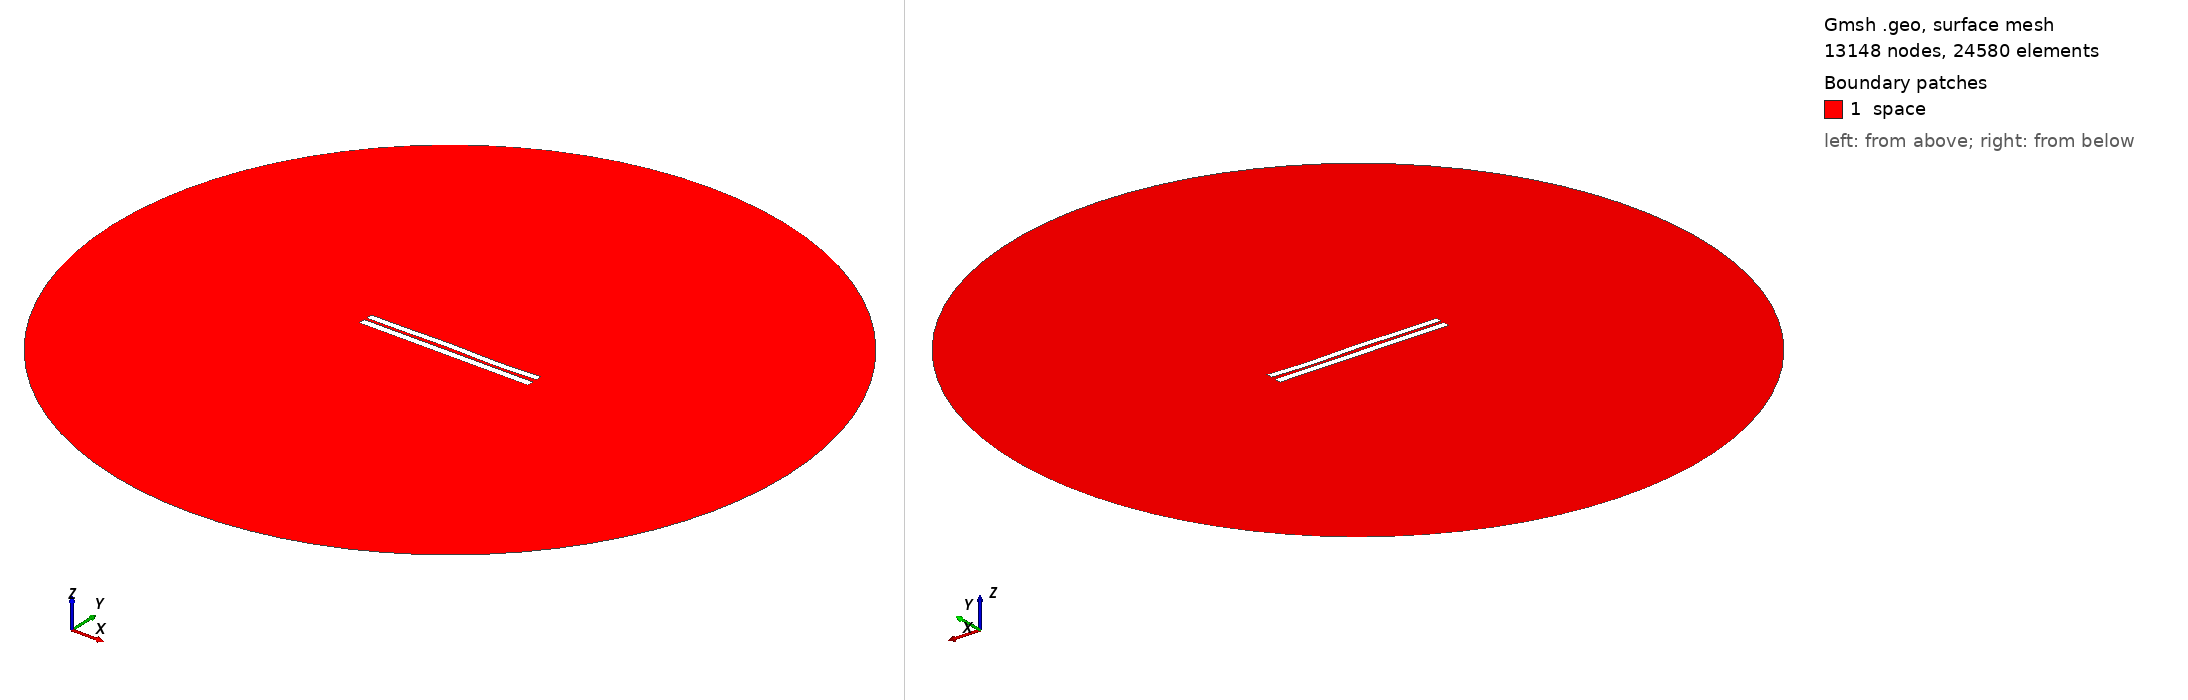

Gmsh geometry script, surface-meshed: 13148 nodes, 24580 surface elements. Boundary patches (legend numbers): 1 space. Left view from above one corner, right view from below the opposite corner. Legend entries are the model's physical surfaces. The drawing asked Gmsh for element sizes between 1% and 20% of the model's largest extent; the script's own settings can give other sizes.

=== 3721.geo (drawn) ===
//---------------------------------------
// Geometry kernel
//---------------------------------------

SetFactory("OpenCASCADE");



//---------------------------------------
// Parameters of the geometry
//---------------------------------------

// Overetch of the upper plate
overetch = 0.125;

// Distance between the plates
distance = 1.5;

// Discretization over the x axis (for the deformation)
nx = 50; 

// Length of the plate
L = 100 - overetch; 

// Number of modes
n = 4; 

// 1st mode coefficient
coeff(1) = 0.15;
beta(1) = 0.596864 * 3.1415926535 / L;

// 2nd mode coefficient
coeff(2) = 0.07499999999999998;
beta(2) = 1.49418 * 3.1415926535 / L;

// 3rd mode coefficient
coeff(3) = 0.15;
beta(3) = 2.50025 * 3.1415926535 / L;

// 4th mode coefficient
coeff(4) = -0.15;
beta(4) = 3.49999 * 3.1415926535 / L;



//---------------------------------------
// Upper plate (deformed rectangle)
//---------------------------------------

// Coordiantes of the upper plate
xmin = -50;
xmax = 50 - overetch;

// Height of the upper plate
yheight = 4 - 2 * overetch;

// Indexes of the points
UpperID[] = {};
LowerID[] = {};
LeftID[] = {};
RightID[] = {};

// Point index
p = 1;

// Horizontal edges
For i In {1:nx}
    x = xmin + (i-1)*(xmax - xmin)/(nx-1);

    y_bottom = distance / 2 + overetch;
    For j In {1:n}
        C = (Cosh(beta(j)*L) + Cos(beta(j)*L)) / (Sinh(beta(j)*L) + Sin(beta(j)*L));
        y_bottom  = y_bottom + coeff(j) * (Cosh(beta(j)*(x+50)) - Cos(beta(j)*(x+50)) - C * (Sinh(beta(j)*(x+50)) - Sin(beta(j)*(x+50))));
    EndFor

    y_top = y_bottom + yheight;

    Point(p) = {x, y_top, 0, 1.0};
    UpperID[i] = p;
    p = p + 1;

    Point(p) = {x, y_bottom, 0, 1.0};
    LowerID[i] = p;
    p = p + 1;
EndFor

// Create point lists
UpperPts[] = {}; LowerPts[] = {};
For i In {1:nx}
  UpperPts[] += {UpperID[i]};
  LowerPts[] += {LowerID[i]};
EndFor

// Build splines
Spline(1) = {UpperPts[]};
Spline(2) = {LowerPts[]};
Line(3) = {LowerPts[nx-1], UpperPts[nx-1]};
Line(4) = {LowerPts[0], UpperPts[0]};

// Build the plane surface
Curve Loop(1) = {2, 3, -1, -4};
Plane Surface(1) = {1};



//---------------------------------------
// Lower plate (rectangle)
//---------------------------------------

// Vertices
Point(1001) = {-50, -1, 0, 1.0};
Point(1002) = { 50, -1, 0, 1.0};
Point(1003) = { 50,  -5, 0, 1.0};
Point(1004) = {-50,  -5, 0, 1.0};

// Edges
Line(5) = {1001, 1002};
Line(6) = {1002, 1003};
Line(7) = {1003, 1004};
Line(8) = {1004, 1001};

// Plane surface
Line Loop(2) = {5, 6, 7, 8};
Plane Surface(2) = {2}; 



//---------------------------------------
// Outer (fictious) boundary
//---------------------------------------

// Points
Point(1005) = {0, 0, 0};       // Center
Point(1006) = {200, 0, 0};     // Start point
Point(1007) = {0, 200, 0};     // 90 degrees
Point(1008) = {-200, 0, 0};    // 180 degrees
Point(1009) = {0, -200, 0};    // 270 degrees

// Circle arcs (each needs start, center, end)
Circle(9) = {1006, 1005, 1007};
Circle(10) = {1007, 1005, 1008};
Circle(11) = {1008, 1005, 1009};
Circle(12) = {1009, 1005, 1006};

// Plane surface for the entire domain
Curve Loop(3) = {9, 10, 11, 12};
Surface(3) = {3};

// Subtract the plates from the whole domain to obtain the actual domain where we want to solve the equations
BooleanDifference{ Surface{3}; Delete; }{ Surface{1}; Surface{2}; Delete; }




//---------------------------------------
// Transfinite Lines/Curves
//---------------------------------------

// Set the number of points on the boundaries
r = 7;

// Plates
Transfinite Curve {1, 2} = 50*r Using Progression 1;
Transfinite Curve {3, 4} = 2*r Using Progression 1;
Transfinite Line {5, 7} = 50*r Using Progression 1;
Transfinite Line {6, 8} = 2*r Using Progression 1;

// Outer boundary
Transfinite Line {9, 10, 11, 12} = 20 Using Progression 1;



//---------------------------------------
// Physical groups
//---------------------------------------                

// Physical curves (boundaries)
Physical Line("force_segment", 10) = {2};
Physical Line("upper_plate", 11) = {1, 3, 4};
Physical Line("lower_plate", 12) = {5, 6, 7, 8};
Physical Line("boundary", 20) = {9, 10, 11, 12};

// Physical Surfaces
Physical Surface("space", 30) = {3};



//---------------------------------------
// 6. Generate the Mesh
//---------------------------------------

// 2D mesh generation
Mesh 2;
